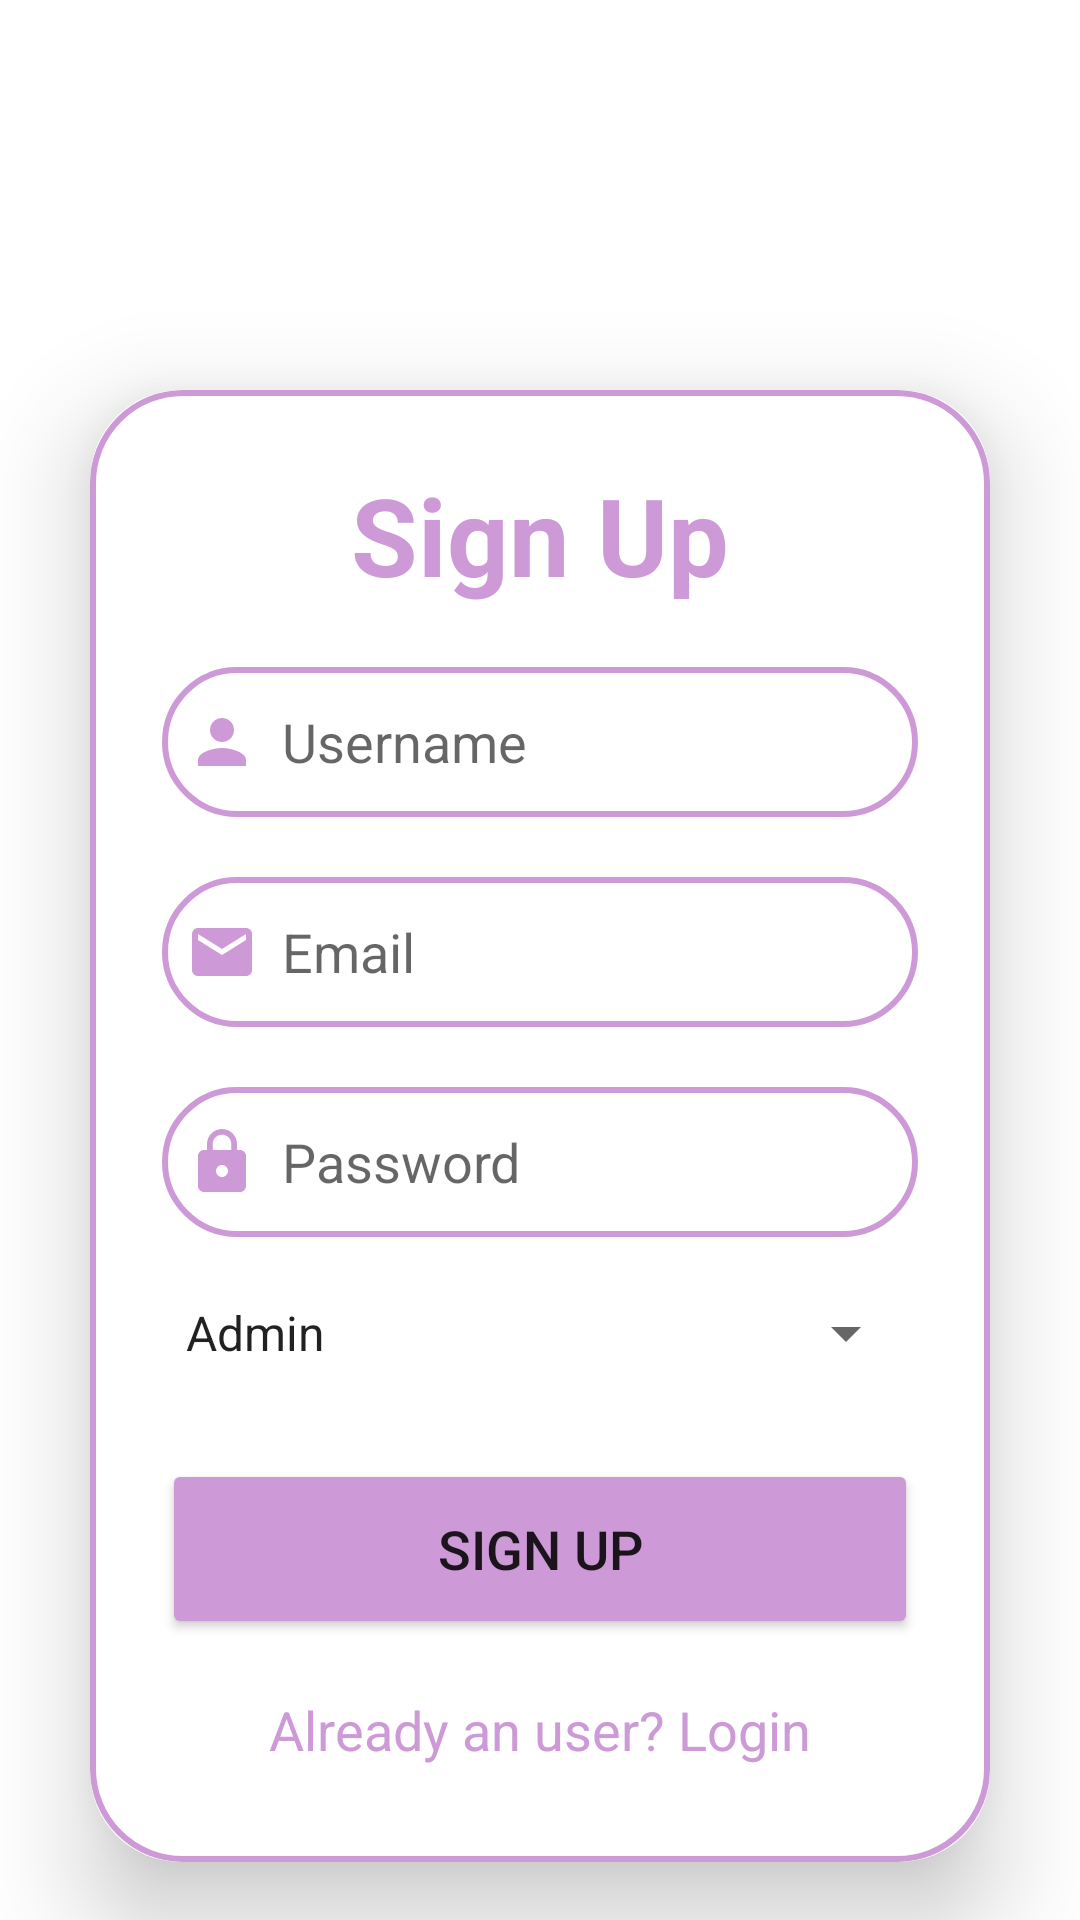

This screen was rendered from an Android layout file. Write that file and the resources it references.
<!-- AndroidManifest.xml: application theme Theme.Ecommerce -->
<!-- res/layout/activity_signup.xml -->
<?xml version="1.0" encoding="utf-8"?>
<LinearLayout xmlns:android="http://schemas.android.com/apk/res/android"
    xmlns:app="http://schemas.android.com/apk/res-auto"
    xmlns:tools="http://schemas.android.com/tools"
    android:layout_width="match_parent"
    android:layout_height="match_parent"
    android:orientation="vertical"
    android:background="@drawable/grungy"
    tools:context=".Signup">


    <androidx.cardview.widget.CardView
        android:layout_width="match_parent"
        android:layout_height="wrap_content"
        android:layout_marginTop="130dp"

        android:layout_marginHorizontal="30dp"
        app:cardCornerRadius="30dp"
        app:cardElevation="20dp">

        <LinearLayout
            android:layout_width="match_parent"
            android:layout_height="wrap_content"
            android:layout_gravity="center_horizontal"
            android:background="@drawable/custom_edittext"
            android:orientation="vertical"
            android:padding="24dp">

            <TextView
                android:layout_width="match_parent"
                android:layout_height="wrap_content"
                android:text="Sign Up"
                android:textAlignment="center"
                android:textColor="@color/lavender"
                android:textSize="36sp"
                android:textStyle="bold" />

            <EditText
                android:id="@+id/signup_username"
                android:layout_width="match_parent"
                android:layout_height="50dp"
                android:layout_marginTop="20dp"
                android:background="@drawable/custom_edittext"
                android:drawableLeft="@drawable/baseline_person_24"
                android:drawablePadding="8dp"
                android:hint="Username"
                android:padding="8dp"
                android:textColor="@color/black" />

            <EditText
                android:id="@+id/signup_email"
                android:layout_width="match_parent"
                android:layout_height="50dp"
                android:layout_marginTop="20dp"
                android:background="@drawable/custom_edittext"
                android:drawableLeft="@drawable/baseline_email_24"
                android:drawablePadding="8dp"
                android:hint="Email"
                android:padding="8dp"
                android:textColor="@color/black" />

            <EditText
                android:id="@+id/signup_password"
                android:layout_width="match_parent"
                android:layout_height="50dp"
                android:layout_marginTop="20dp"
                android:background="@drawable/custom_edittext"
                android:drawableLeft="@drawable/baseline_lock_24"
                android:drawablePadding="8dp"
                android:hint="Password"
                android:padding="8dp"
                android:textColor="@color/black" />
            <Spinner
                android:id="@+id/role_spinner"
                android:layout_width="match_parent"
                android:layout_height="wrap_content"
                android:layout_marginTop="20dp"
                android:entries="@array/role_options" />

            <Button
                android:id="@+id/signup_button"
                android:layout_width="match_parent"
                android:layout_height="60dp"
                android:layout_marginTop="30dp"
                android:backgroundTint="@color/lavender"
                android:text="Sign Up"
                android:textSize="18sp"
                app:cornerRadius="20dp" />

            <TextView
                android:id="@+id/loginRedirectText"
                android:layout_width="wrap_content"
                android:layout_height="wrap_content"
                android:layout_gravity="center"
                android:layout_marginTop="10dp"
                android:padding="8dp"
                android:text="Already an user? Login"
                android:textColor="@color/lavender"
                android:textSize="18sp" />
        </LinearLayout>
    </androidx.cardview.widget.CardView>



</LinearLayout>
<!-- resources referenced by this layout -->
<resources>
  <string-array name="role_options">
          <item>Admin</item>
          <item>User</item>
      </string-array>
  <color name="black">#FF000000</color>
  <color name="lavender">#CD99D6</color>
  <!-- drawable baseline_email_24 (drawable) -->
  <vector android:height="24dp" android:tint="#CD99D6"
      android:viewportHeight="24" android:viewportWidth="24"
      android:width="24dp" xmlns:android="http://schemas.android.com/apk/res/android">
      <path android:fillColor="@android:color/white" android:pathData="M20,4L4,4c-1.1,0 -1.99,0.9 -1.99,2L2,18c0,1.1 0.9,2 2,2h16c1.1,0 2,-0.9 2,-2L22,6c0,-1.1 -0.9,-2 -2,-2zM20,8l-8,5 -8,-5L4,6l8,5 8,-5v2z"/>
  </vector>
  <!-- drawable baseline_lock_24 (drawable) -->
  <vector android:height="24dp" android:tint="#CD99D6"
      android:viewportHeight="24" android:viewportWidth="24"
      android:width="24dp" xmlns:android="http://schemas.android.com/apk/res/android">
      <path android:fillColor="@android:color/white" android:pathData="M18,8h-1L17,6c0,-2.76 -2.24,-5 -5,-5S7,3.24 7,6v2L6,8c-1.1,0 -2,0.9 -2,2v10c0,1.1 0.9,2 2,2h12c1.1,0 2,-0.9 2,-2L20,10c0,-1.1 -0.9,-2 -2,-2zM12,17c-1.1,0 -2,-0.9 -2,-2s0.9,-2 2,-2 2,0.9 2,2 -0.9,2 -2,2zM15.1,8L8.9,8L8.9,6c0,-1.71 1.39,-3.1 3.1,-3.1 1.71,0 3.1,1.39 3.1,3.1v2z"/>
  </vector>
  <!-- drawable baseline_person_24 (drawable) -->
  <vector android:height="24dp" android:tint="#CD99D6"
      android:viewportHeight="24" android:viewportWidth="24"
      android:width="24dp" xmlns:android="http://schemas.android.com/apk/res/android">
      <path android:fillColor="@android:color/white" android:pathData="M12,12c2.21,0 4,-1.79 4,-4s-1.79,-4 -4,-4 -4,1.79 -4,4 1.79,4 4,4zM12,14c-2.67,0 -8,1.34 -8,4v2h16v-2c0,-2.66 -5.33,-4 -8,-4z"/>
  </vector>
  <!-- drawable custom_edittext (drawable) -->
  <?xml version="1.0" encoding="utf-8"?>
      <shape xmlns:android="http://schemas.android.com/apk/res/android"
          android:shape="rectangle">
          <stroke
              android:width="2dp"
              android:color="@color/lavender"/>
          <corners
              android:radius="30dp"/>
      </shape>
  <style name="Theme.Ecommerce" parent="Theme.MaterialComponents.DayNight.NoActionBar">
          
          <item name="colorPrimary">@color/lavender</item>
          <item name="colorPrimaryVariant">@color/lavender</item>
          <item name="colorOnPrimary">@color/white</item>
          
          <item name="colorSecondary">@color/teal_200</item>
          <item name="colorSecondaryVariant">@color/teal_700</item>
          <item name="colorOnSecondary">@color/black</item>
          
          <item name="android:statusBarColor">?attr/colorPrimaryVariant</item>
          
      </style>
  <color name="white">#FFFFFFFF</color>
  <color name="teal_200">#FF03DAC5</color>
  <color name="teal_700">#FF018786</color>
</resources>
